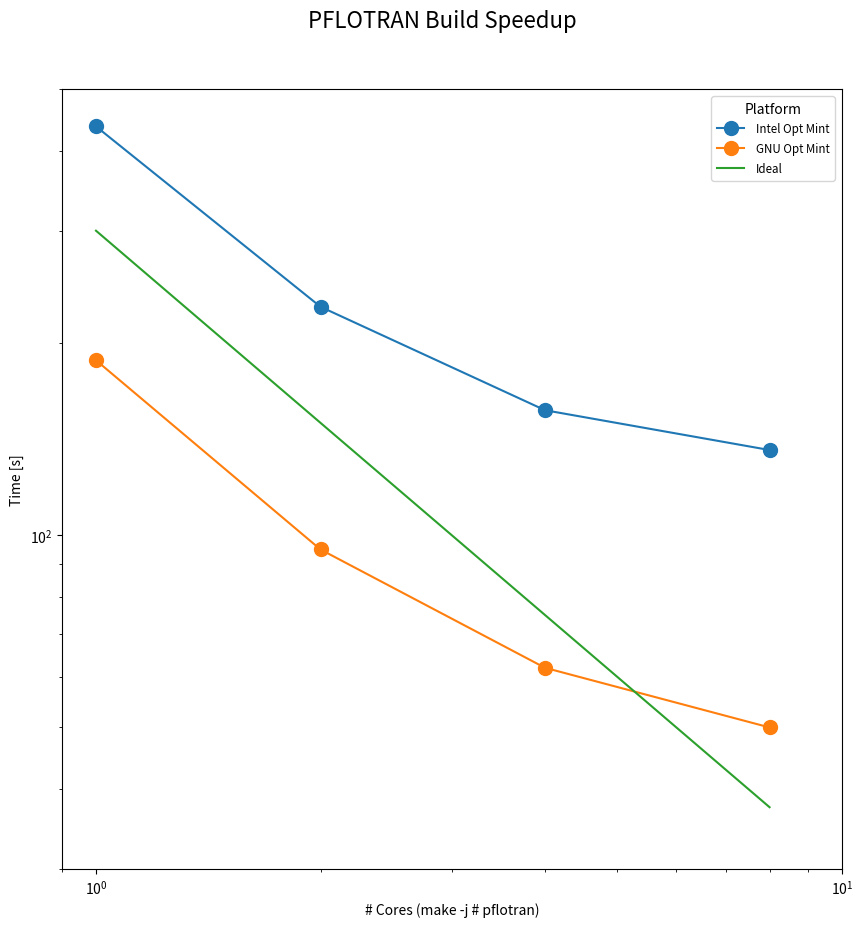

Here is the Python script that generated this plot:
import sys
import os
import matplotlib
import matplotlib.pyplot as plt

f = plt.figure(figsize=(10,10))
f.suptitle("PFLOTRAN Build Speedup",fontsize=16)

plt.xlim(0.9,10)
plt.ylim(30,500)
plt.xscale('log')
plt.yscale('log')
plt.xlabel('# Cores (make -j # pflotran)')
plt.ylabel('Time [s]')
cores = [1, 2, 4, 8]
intel_O_mint = [437,228,157,136]
gnu_O_mint = [188,95,62,50]
ideal = [300,150,75,37.5]
plt.plot(cores,intel_O_mint,marker='o',markersize=10,label='Intel Opt Mint')
plt.plot(cores,gnu_O_mint,marker='o',markersize=10,label='GNU Opt Mint')
plt.plot(cores,ideal,label='Ideal')

plt.legend(loc=1,title='Platform')
plt.setp(plt.gca().get_legend().get_texts(),fontsize='small')

f.subplots_adjust(hspace=0.2,wspace=0.2,
                  bottom=.12,top=.9,
                  left=.12,right=.9)

plt.show()
